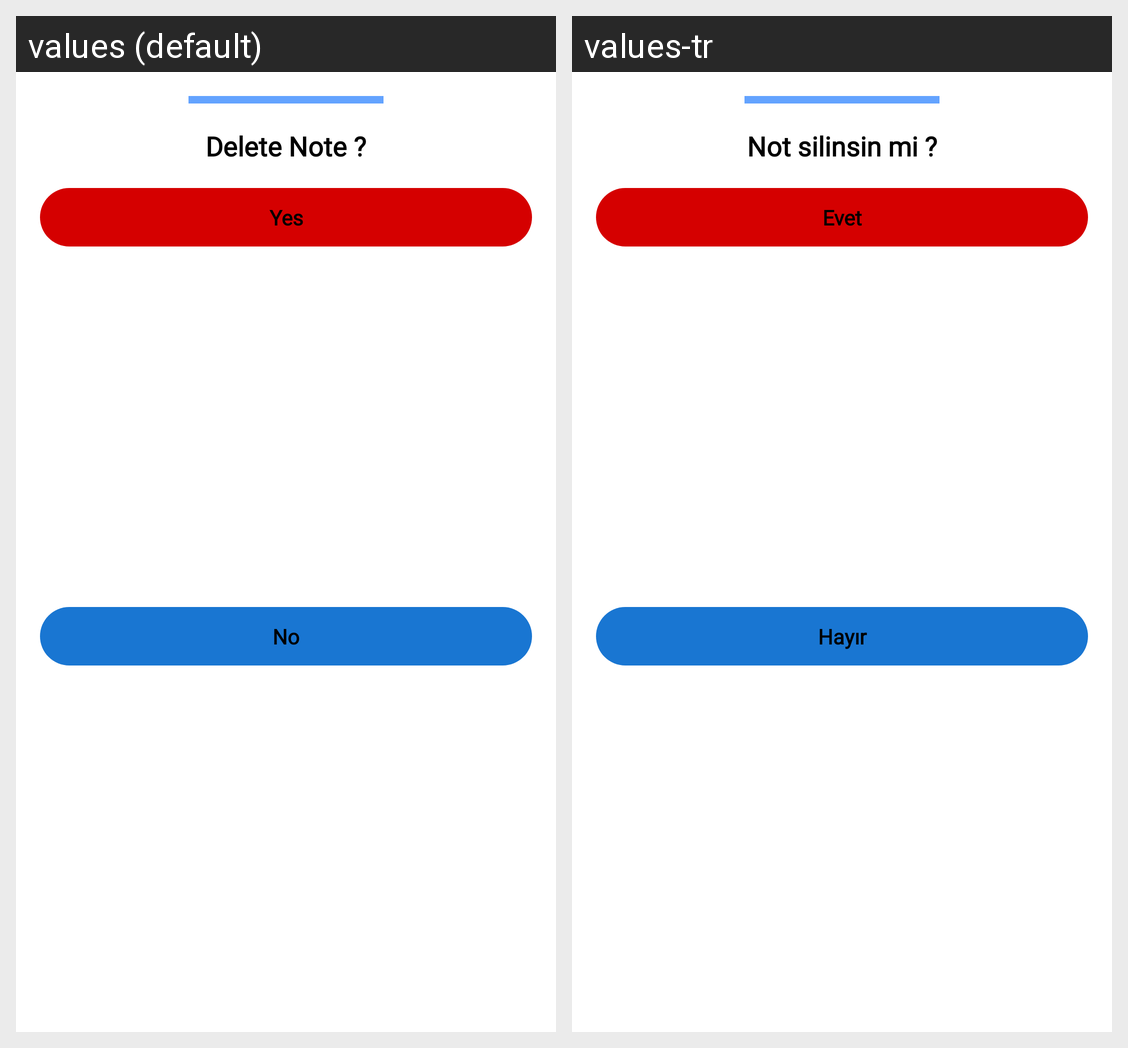

The same Android screen rendered under two of its app's locales, left to right. List the strings drawn on it with the default value and each locale's translation.
Android screen res/layout/dialog_delete.xml rendered under 2 locales, left to right: values (default), values-tr. Device: Nexus 5 (rendered at 1080×1920; each locale shown at half size, 540×960, under a caption strip naming it); theme Theme.MyNotesApp.
Strings drawn on this screen, with the default value and each locale's value (text and hints the layout hard-codes, and strings that could not be matched under every locale, appear in the picture but are not listed):

deleteNote
  values: Delete Note ?
  values-tr: Not silinsin mi ?

yes
  values: Yes
  values-tr: Evet

no
  values: No
  values-tr: Hayır
